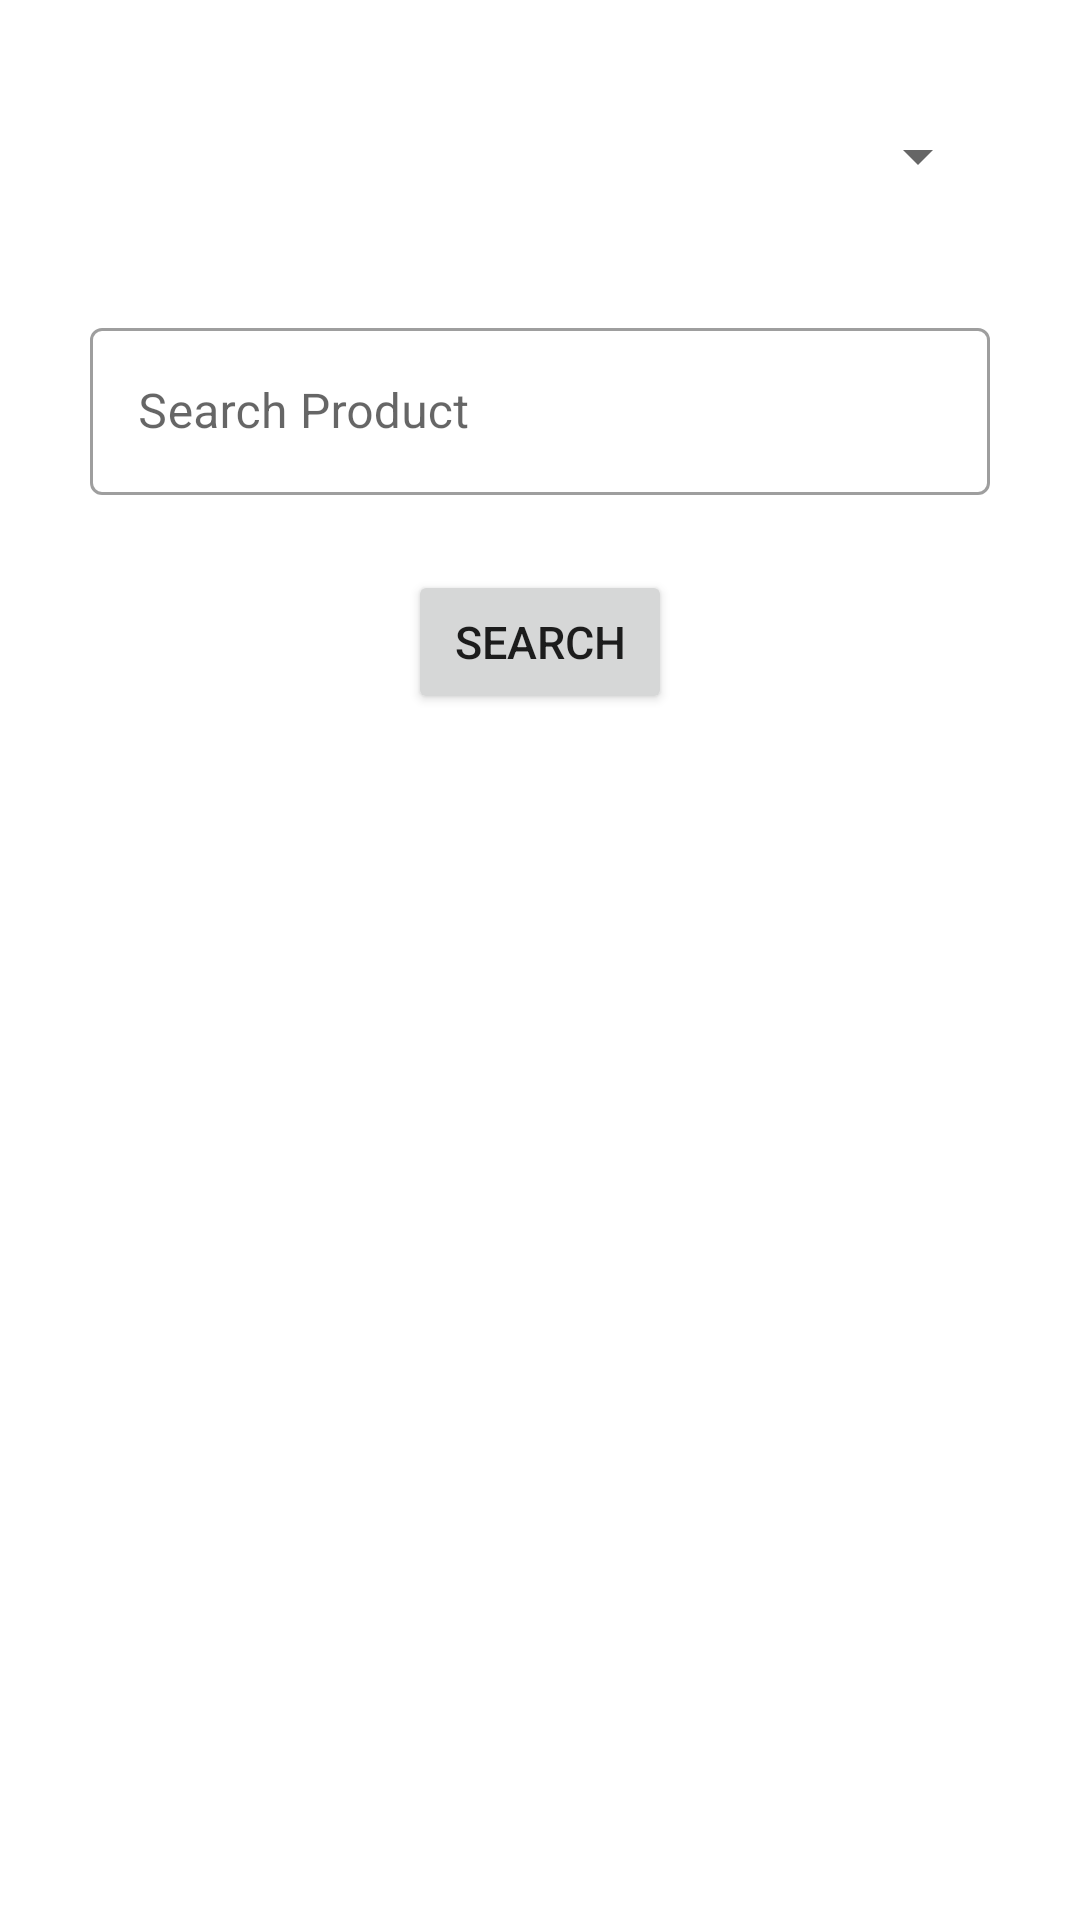

Layout XML and referenced resources for this Android screen:
<!-- AndroidManifest.xml: application theme Theme.Slash -->
<!-- res/layout/activity_main.xml -->
<?xml version="1.0" encoding="utf-8"?>
<LinearLayout xmlns:android="http://schemas.android.com/apk/res/android"
    xmlns:app="http://schemas.android.com/apk/res-auto"
    xmlns:tools="http://schemas.android.com/tools"
    android:layout_width="match_parent"
    android:layout_height="match_parent"
    android:orientation="vertical"
    tools:context=".MainActivity">

    <Spinner
        android:id="@+id/spinnerSite"
        android:layout_width="300dp"
        android:layout_height="wrap_content"
        android:layout_gravity="center_horizontal"
        android:layout_marginTop="40dp" />

    <com.google.android.material.textfield.TextInputLayout
        android:id="@+id/tilSearch"
        style="@style/Widget.MaterialComponents.TextInputLayout.OutlinedBox"
        android:layout_width="300dp"
        android:layout_height="wrap_content"
        android:layout_gravity="center_horizontal"
        android:layout_marginTop="40dp">

        <com.google.android.material.textfield.TextInputEditText
            android:id="@+id/etSearch"
            android:layout_width="match_parent"
            android:layout_height="wrap_content"
            android:hint="@string/product"
            android:inputType="text" />

    </com.google.android.material.textfield.TextInputLayout>

    <Button
        android:id="@+id/btnSearch"
        android:layout_width="wrap_content"
        android:layout_height="wrap_content"
        android:layout_gravity="center_horizontal"
        android:layout_marginTop="25dp"
        android:onClick="search"
        android:text="@string/search"
        android:textSize="15sp" />

</LinearLayout>
<!-- resources referenced by this layout -->
<resources>
  <string name="product">Search Product</string>
  <string name="search">Search</string>
  <style name="Theme.Slash" parent="Theme.MaterialComponents.DayNight.DarkActionBar">
          
          <item name="colorPrimary">@color/purple_500</item>
          <item name="colorPrimaryVariant">@color/purple_700</item>
          <item name="colorOnPrimary">@color/white</item>
          
          <item name="colorSecondary">@color/teal_200</item>
          <item name="colorSecondaryVariant">@color/teal_700</item>
          <item name="colorOnSecondary">@color/black</item>
          
          <item name="android:statusBarColor" tools:targetApi="l">?attr/colorPrimaryVariant</item>
          
      </style>
  <color name="purple_500">#FF6200EE</color>
  <color name="purple_700">#FF3700B3</color>
  <color name="white">#FFFFFFFF</color>
  <color name="teal_200">#FF03DAC5</color>
  <color name="teal_700">#FF018786</color>
  <color name="black">#FF000000</color>
</resources>
